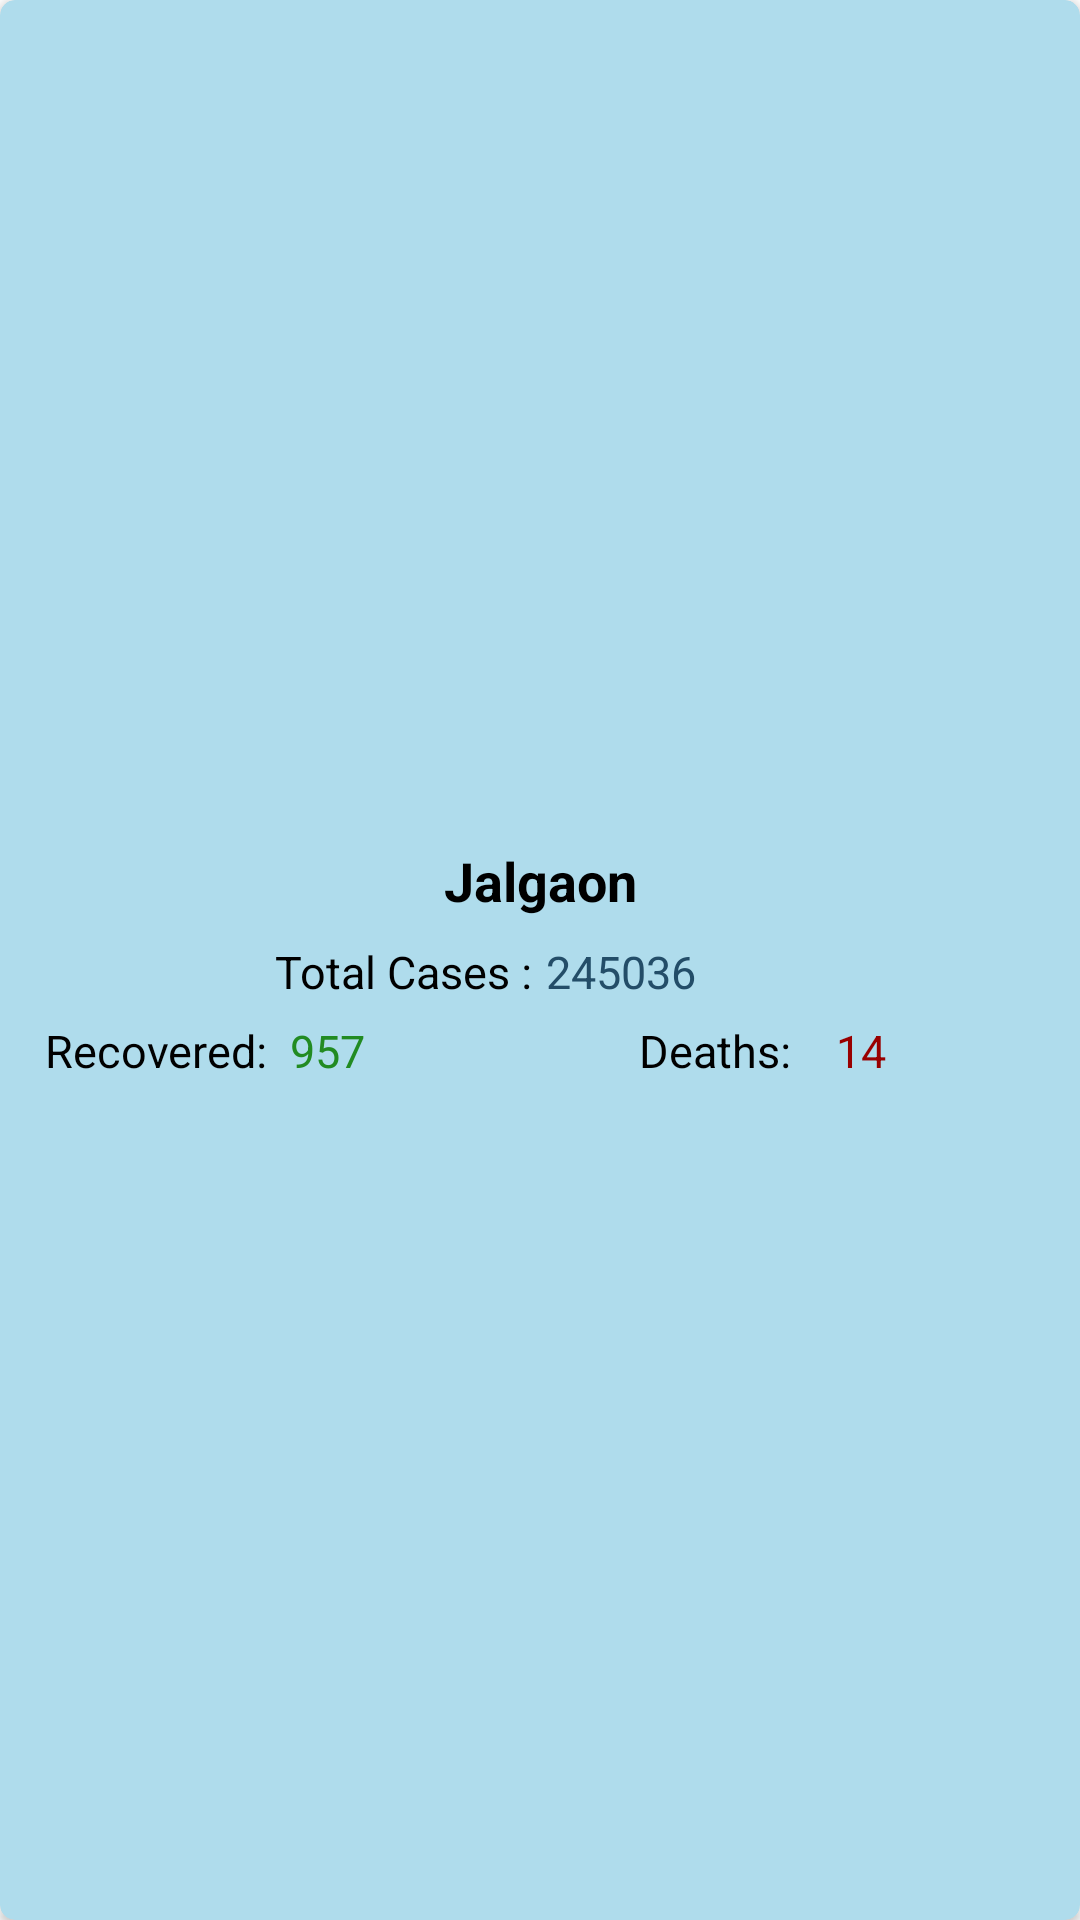

Android layout source for this screen:
<!-- AndroidManifest.xml: application theme Theme.Covid19Tracker -->
<!-- res/layout/recycler_single_row.xml -->
<?xml version="1.0" encoding="utf-8"?>
<androidx.cardview.widget.CardView xmlns:android="http://schemas.android.com/apk/res/android"
    xmlns:app="http://schemas.android.com/apk/res-auto"
    android:layout_width="match_parent"
    android:layout_height="135dp"
    android:layout_margin="6dp"
    android:backgroundTint="#AFDCEC"
    app:cardCornerRadius="5dp">

    <RelativeLayout
        android:id="@+id/ReSingleRow"
        android:layout_width="match_parent"
        android:layout_height="match_parent"
        android:gravity="center_vertical"
        android:padding="10dp">

        <LinearLayout
            android:id="@+id/LlHeader"
            android:layout_width="match_parent"
            android:layout_height="wrap_content"
            android:orientation="horizontal">

            <TextView
                android:id="@+id/txtCityName"
                android:layout_weight="3"
                android:layout_width="wrap_content"
                android:layout_height="wrap_content"
                android:layout_centerHorizontal="true"
                android:textAlignment="center"
                android:padding="5dp"
                android:text="Jalgaon"
                android:textColor="#000000"
                android:textSize="18sp"
                android:textStyle="bold"
                android:gravity="center_horizontal" />


        </LinearLayout>

        <LinearLayout
            android:id="@+id/LlLine1"
            android:layout_below="@+id/LlHeader"
            android:layout_width="match_parent"
            android:layout_height="wrap_content"
            android:padding="3dp"
            android:weightSum="10"
            android:orientation="horizontal">

            <TextView
                android:id="@+id/txtTotalCasesLbl"
                android:layout_width="match_parent"
                android:layout_height="wrap_content"
                android:paddingRight="3dp"
                android:layout_weight="5"
                android:textAlignment="textEnd"
                android:text="Total Cases :"
                android:textColor="#000000"
                android:textSize="15sp"
                android:gravity="end" />

            <TextView
                android:id="@+id/txtTotalCases"
                android:layout_width="match_parent"
                android:layout_height="wrap_content"
                android:paddingLeft="2dp"
                android:text="245036"
                android:layout_weight="5"
                android:textColor="#234D68"
                android:textSize="15sp" />


        </LinearLayout>

        <LinearLayout
            android:id="@+id/LlLine2"
            android:layout_width="match_parent"
            android:layout_height="wrap_content"
            android:layout_below="@id/LlLine1"
            android:orientation="horizontal"
            android:padding="3dp"
            android:weightSum="10">


            <TextView
                android:id="@+id/txtRecCasesLbl"
                android:layout_width="match_parent"
                android:layout_height="wrap_content"
                android:layout_weight="2.5"
                android:paddingLeft="2dp"
                android:text="Recovered:"
                android:textColor="#000000"
                android:textSize="15sp" />

            <TextView
                android:id="@+id/txtRecCases"
                android:layout_width="match_parent"
                android:layout_height="wrap_content"
                android:layout_weight="2.5"
                android:text="957"
                android:textColor="#228B22"
                android:textSize="15sp" />

            <TextView
                android:id="@+id/txtDeathCasesLbl"
                android:layout_width="match_parent"
                android:layout_height="wrap_content"
                android:layout_weight="2.5"
                android:paddingLeft="2dp"
                android:gravity="right"
                android:text="Deaths:"
                android:textColor="#000000"
                android:textSize="15sp" />

            <TextView
                android:id="@+id/txtDeathCases"
                android:layout_width="match_parent"
                android:layout_height="wrap_content"
                android:layout_weight="2.5"
                android:text="14"
                android:paddingLeft="15dp"
                android:gravity="left"
                android:textColor="#990000"
                android:textSize="15sp" />

        </LinearLayout>

    </RelativeLayout>

</androidx.cardview.widget.CardView>
<!-- resources referenced by this layout -->
<resources>
  <style name="Theme.Covid19Tracker" parent="Theme.MaterialComponents.DayNight.DarkActionBar">
          
          <item name="colorPrimary">#151B54</item>
          <item name="colorPrimaryVariant">@color/purple_700</item>
          <item name="colorOnPrimary">@color/white</item>
          
          <item name="colorSecondary">@color/teal_200</item>
          <item name="colorSecondaryVariant">@color/teal_700</item>
          <item name="colorOnSecondary">@color/black</item>
          
          <item name="android:statusBarColor" tools:targetApi="l">?attr/colorPrimaryVariant</item>
          
      </style>
  <color name="purple_700">#FF3700B3</color>
  <color name="white">#FFFFFFFF</color>
  <color name="teal_200">#FF03DAC5</color>
  <color name="teal_700">#FF018786</color>
  <color name="black">#FF000000</color>
</resources>
